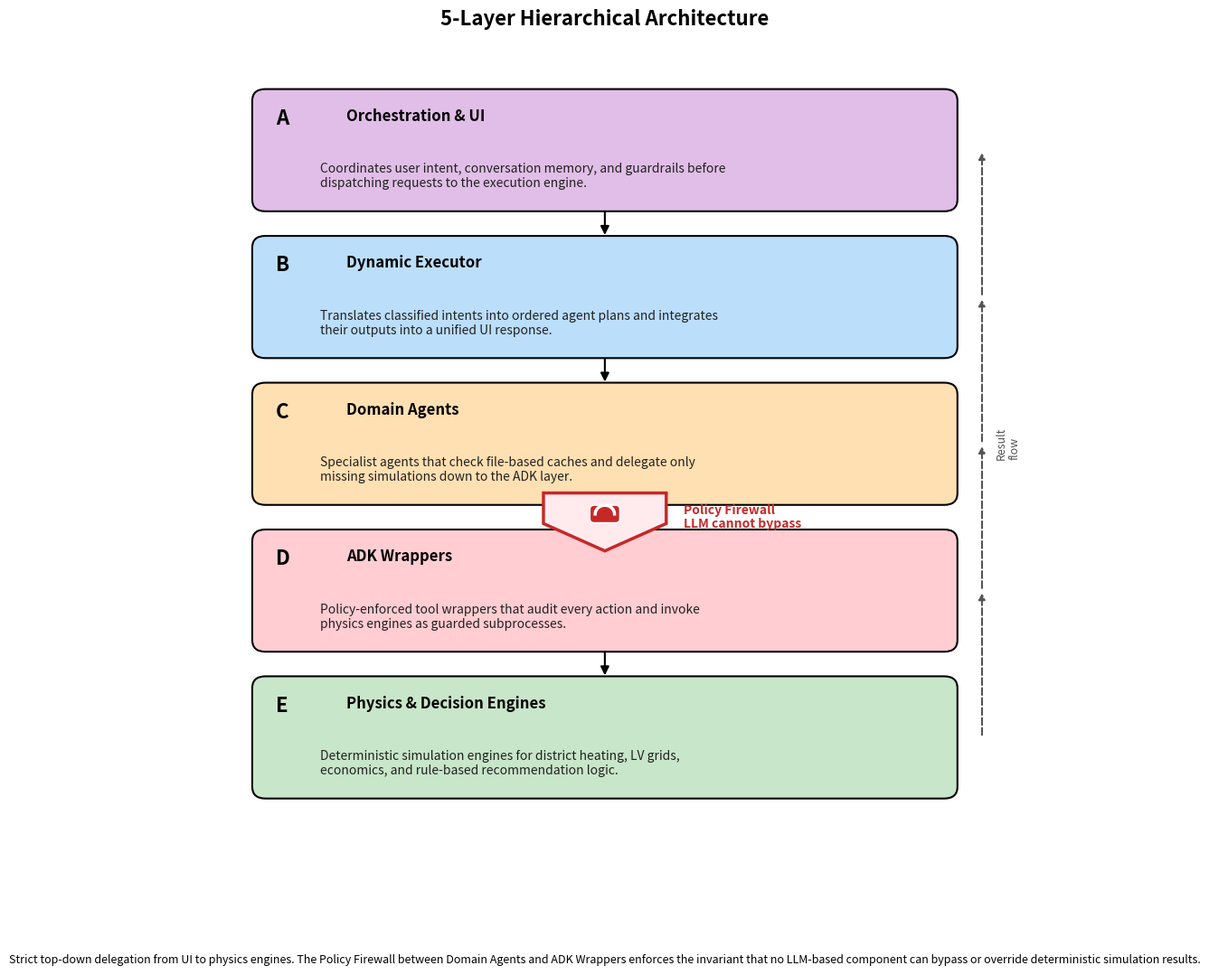

This chart was generated by the following Python code: (Note: this script raises an exception after producing the figure.)
"""
Fig 3.6: 5-Layer Hierarchical Architecture
TikZ-style layered rectangle with a policy firewall between Domain Agents and ADK Wrappers.
Each layer is described in one concise sentence.
"""

import matplotlib.pyplot as plt
import matplotlib.patches as mpatches
from matplotlib.patches import FancyBboxPatch, FancyArrowPatch, Polygon, PathPatch
from matplotlib.path import Path
import numpy as np

fig, ax = plt.subplots(figsize=(10, 11))
ax.set_xlim(0, 10)
ax.set_ylim(0, 11)
ax.axis("off")

# ------------------------------------------------------------------
# Layer geometry
# ------------------------------------------------------------------
layer_x = 1.0
layer_w = 8.0
layer_h = 1.5
gap = 0.35

# Colors (matching description)
colors = {
    "A": "#E1BEE7",  # light purple
    "B": "#BBDEFB",  # light blue
    "C": "#FFE0B2",  # light orange
    "D": "#FFCDD2",  # light red
    "E": "#C8E6C9",  # light green
}

# Y positions (top to bottom)
y_positions = {
    "A": 9.2,
    "B": 9.2 - (layer_h + gap),
    "C": 9.2 - 2 * (layer_h + gap),
    "D": 9.2 - 3 * (layer_h + gap),
    "E": 9.2 - 4 * (layer_h + gap),
}

# ------------------------------------------------------------------
# Helper to draw a layer band
# ------------------------------------------------------------------
def draw_layer(ax, y, label, title, description, color, fontsize_title=12, fontsize_desc=10):
    # Main band
    box = FancyBboxPatch(
        (layer_x, y), layer_w, layer_h,
        boxstyle="round,pad=0.02,rounding_size=0.15",
        facecolor=color,
        edgecolor="black",
        linewidth=1.5,
        zorder=2,
    )
    ax.add_patch(box)
    
    # Layer label (horizontal, top-left corner of the band)
    ax.text(
        layer_x + 0.25, y + layer_h - 0.22,
        label,
        ha="left", va="top",
        fontsize=16,
        fontweight="bold",
        color="black",
        zorder=3,
    )
    
    # Title
    ax.text(
        layer_x + 1.05, y + layer_h - 0.22,
        title,
        ha="left", va="top",
        fontsize=fontsize_title,
        fontweight="bold",
        color="black",
        zorder=3,
    )
    
    # Description text (one sentence)
    ax.text(
        layer_x + 0.75, y + 0.25,
        description,
        ha="left", va="bottom",
        fontsize=fontsize_desc,
        color="#222222",
        linespacing=1.15,
        wrap=True,
        zorder=3,
    )
    return box

# ------------------------------------------------------------------
# Draw the 5 layers
# ------------------------------------------------------------------

# Layer A
draw_layer(
    ax, y_positions["A"], "A",
    "Orchestration & UI",
    "Coordinates user intent, conversation memory, and guardrails before\n"
    "dispatching requests to the execution engine.",
    colors["A"],
)

# Arrow A → B
draw_arrow = lambda s, e, c="black", lw=1.5: FancyArrowPatch(s, e, arrowstyle="-|>", mutation_scale=14, color=c, linewidth=lw, zorder=1)
ax.add_patch(draw_arrow((5.0, y_positions["A"]), (5.0, y_positions["B"] + layer_h)))

# Layer B
draw_layer(
    ax, y_positions["B"], "B",
    "Dynamic Executor",
    "Translates classified intents into ordered agent plans and integrates\n"
    "their outputs into a unified UI response.",
    colors["B"],
)

# Arrow B → C
ax.add_patch(draw_arrow((5.0, y_positions["B"]), (5.0, y_positions["C"] + layer_h)))

# Layer C
draw_layer(
    ax, y_positions["C"], "C",
    "Domain Agents",
    "Specialist agents that check file-based caches and delegate only\n"
    "missing simulations down to the ADK layer.",
    colors["C"],
)

# ------------------------------------------------------------------
# Firewall between C and D
# ------------------------------------------------------------------
firewall_y = (y_positions["C"] + y_positions["D"] + layer_h) / 2

# Shield body
shield_x = 5.0
shield_w = 1.4
shield_h = 0.85

shield_verts = [
    (shield_x - shield_w/2, firewall_y + shield_h/2 - 0.12),
    (shield_x + shield_w/2, firewall_y + shield_h/2 - 0.12),
    (shield_x + shield_w/2, firewall_y - 0.08),
    (shield_x, firewall_y - shield_h/2),
    (shield_x - shield_w/2, firewall_y - 0.08),
    (shield_x - shield_w/2, firewall_y + shield_h/2 - 0.12),
]
codes = [Path.MOVETO, Path.LINETO, Path.LINETO, Path.LINETO, Path.LINETO, Path.CLOSEPOLY]
shield = PathPatch(Path(shield_verts, codes), facecolor="#FFEBEE", edgecolor="#C62828", linewidth=2.5, zorder=4)
ax.add_patch(shield)

# Lock body
lock_w = 0.32
lock_h = 0.20
lock = FancyBboxPatch(
    (shield_x - lock_w/2, firewall_y - lock_h/2 + 0.04),
    lock_w, lock_h,
    boxstyle="round,pad=0.01,rounding_size=0.05",
    facecolor="#C62828",
    edgecolor="white",
    linewidth=1.0,
    zorder=5,
)
ax.add_patch(lock)

# Lock shackle
shackle_theta = np.linspace(0, np.pi, 20)
shackle_r = 0.11
ax.plot(
    shield_x + shackle_r * np.cos(shackle_theta),
    firewall_y + 0.04 + shackle_r * np.sin(shackle_theta),
    color="white", linewidth=2.5, zorder=5,
)

# Firewall label
ax.text(
    shield_x + 0.9, firewall_y,
    "Policy Firewall\nLLM cannot bypass",
    ha="left", va="center",
    fontsize=10,
    fontweight="bold",
    color="#C62828",
    linespacing=1.1,
    zorder=5,
)

# Small arrow through firewall (C → D)
ax.add_patch(draw_arrow((5.0, y_positions["C"]), (5.0, y_positions["D"] + layer_h), c="#C62828", lw=2))

# ------------------------------------------------------------------
# Layer D
draw_layer(
    ax, y_positions["D"], "D",
    "ADK Wrappers",
    "Policy-enforced tool wrappers that audit every action and invoke\n"
    "physics engines as guarded subprocesses.",
    colors["D"],
)

# Arrow D → E
ax.add_patch(draw_arrow((5.0, y_positions["D"]), (5.0, y_positions["E"] + layer_h)))

# Layer E
draw_layer(
    ax, y_positions["E"], "E",
    "Physics & Decision Engines",
    "Deterministic simulation engines for district heating, LV grids,\n"
    "economics, and rule-based recommendation logic.",
    colors["E"],
)

# ------------------------------------------------------------------
# Upward result arrow (dashed, right side)
# ------------------------------------------------------------------
result_x = 9.3
for src_y, dst_y in [
    (y_positions["E"] + layer_h/2, y_positions["D"] + layer_h/2),
    (y_positions["D"] + layer_h/2, y_positions["C"] + layer_h/2),
    (y_positions["C"] + layer_h/2, y_positions["B"] + layer_h/2),
    (y_positions["B"] + layer_h/2, y_positions["A"] + layer_h/2),
]:
    ax.annotate(
        "",
        xy=(result_x, dst_y),
        xytext=(result_x, src_y),
        arrowprops=dict(arrowstyle="-|>", color="#555555", lw=1.5, linestyle="--"),
    )

ax.text(
    result_x + 0.15, (y_positions["A"] + y_positions["E"] + layer_h) / 2,
    "Result\nflow",
    ha="left", va="center",
    fontsize=9,
    color="#555555",
    style="italic",
    rotation=90,
)

# ------------------------------------------------------------------
# Title & caption
# ------------------------------------------------------------------
fig.suptitle(
    "5-Layer Hierarchical Architecture",
    fontsize=16,
    fontweight="bold",
    y=0.98,
)

fig.text(
    0.5,
    0.02,
    "Strict top-down delegation from UI to physics engines. The Policy Firewall between Domain Agents and ADK Wrappers "
    "enforces the invariant that no LLM-based component can bypass or override deterministic simulation results.",
    ha="center",
    fontsize=9,
    style="italic",
)

plt.tight_layout(rect=[0, 0.03, 1, 0.97])

# Save outputs
fig.savefig("figures/fig_3_6_five_layer_architecture.png", dpi=300, bbox_inches="tight")
fig.savefig("figures/fig_3_6_five_layer_architecture.pdf", bbox_inches="tight")
print("Saved figures/fig_3_6_five_layer_architecture.png")
print("Saved figures/fig_3_6_five_layer_architecture.pdf")
